Dataset: dataset_clasificacion (GitHub, josuegallego/MonitoreoEPP-Cafeteria). Classes: delantal, gorro, guantes, tapabocas.

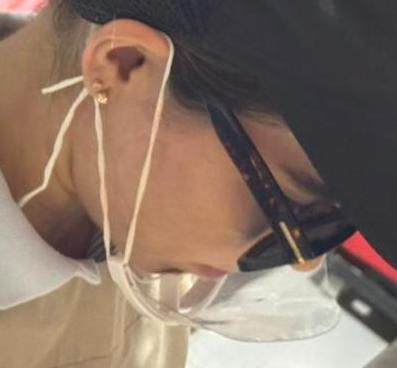
Label: tapabocas

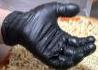
Label: guantes

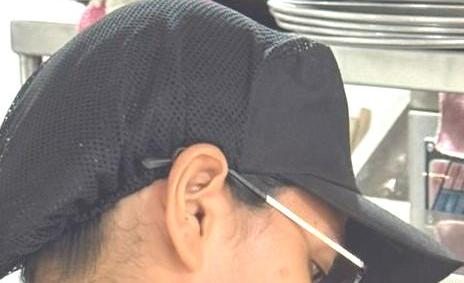
Label: gorro

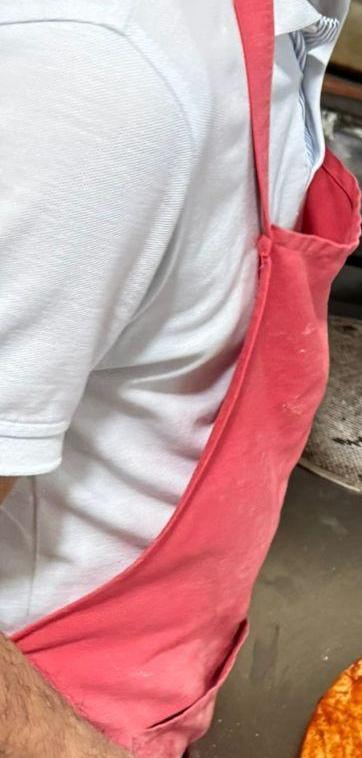
Label: delantal

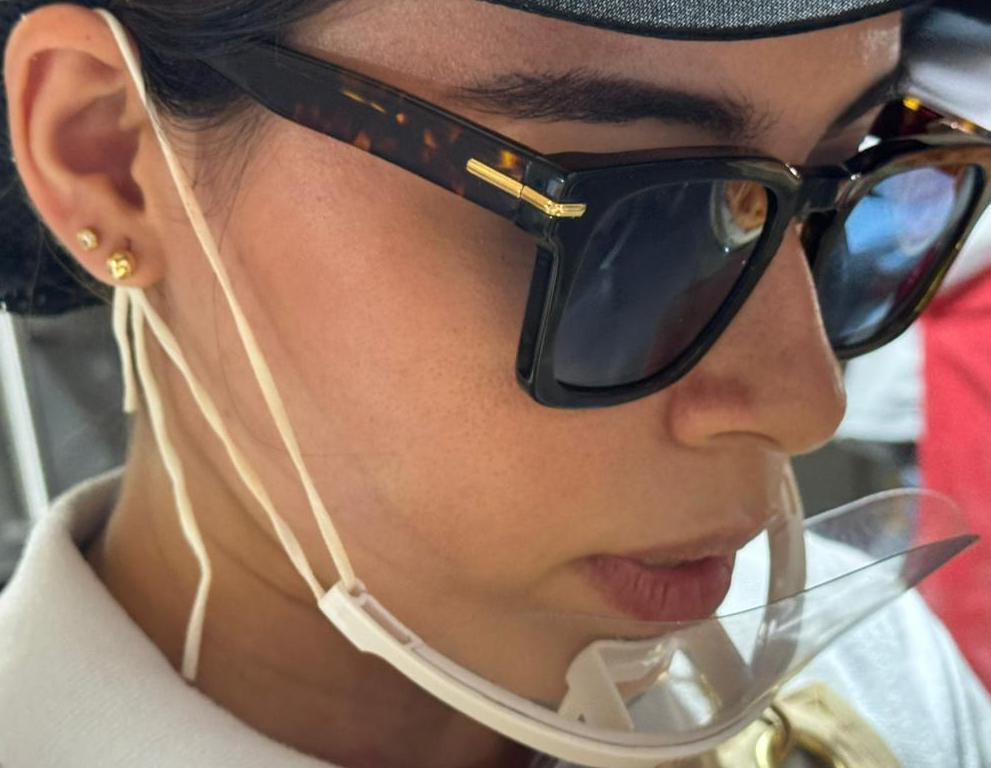
Label: tapabocas

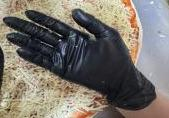
Label: guantes
